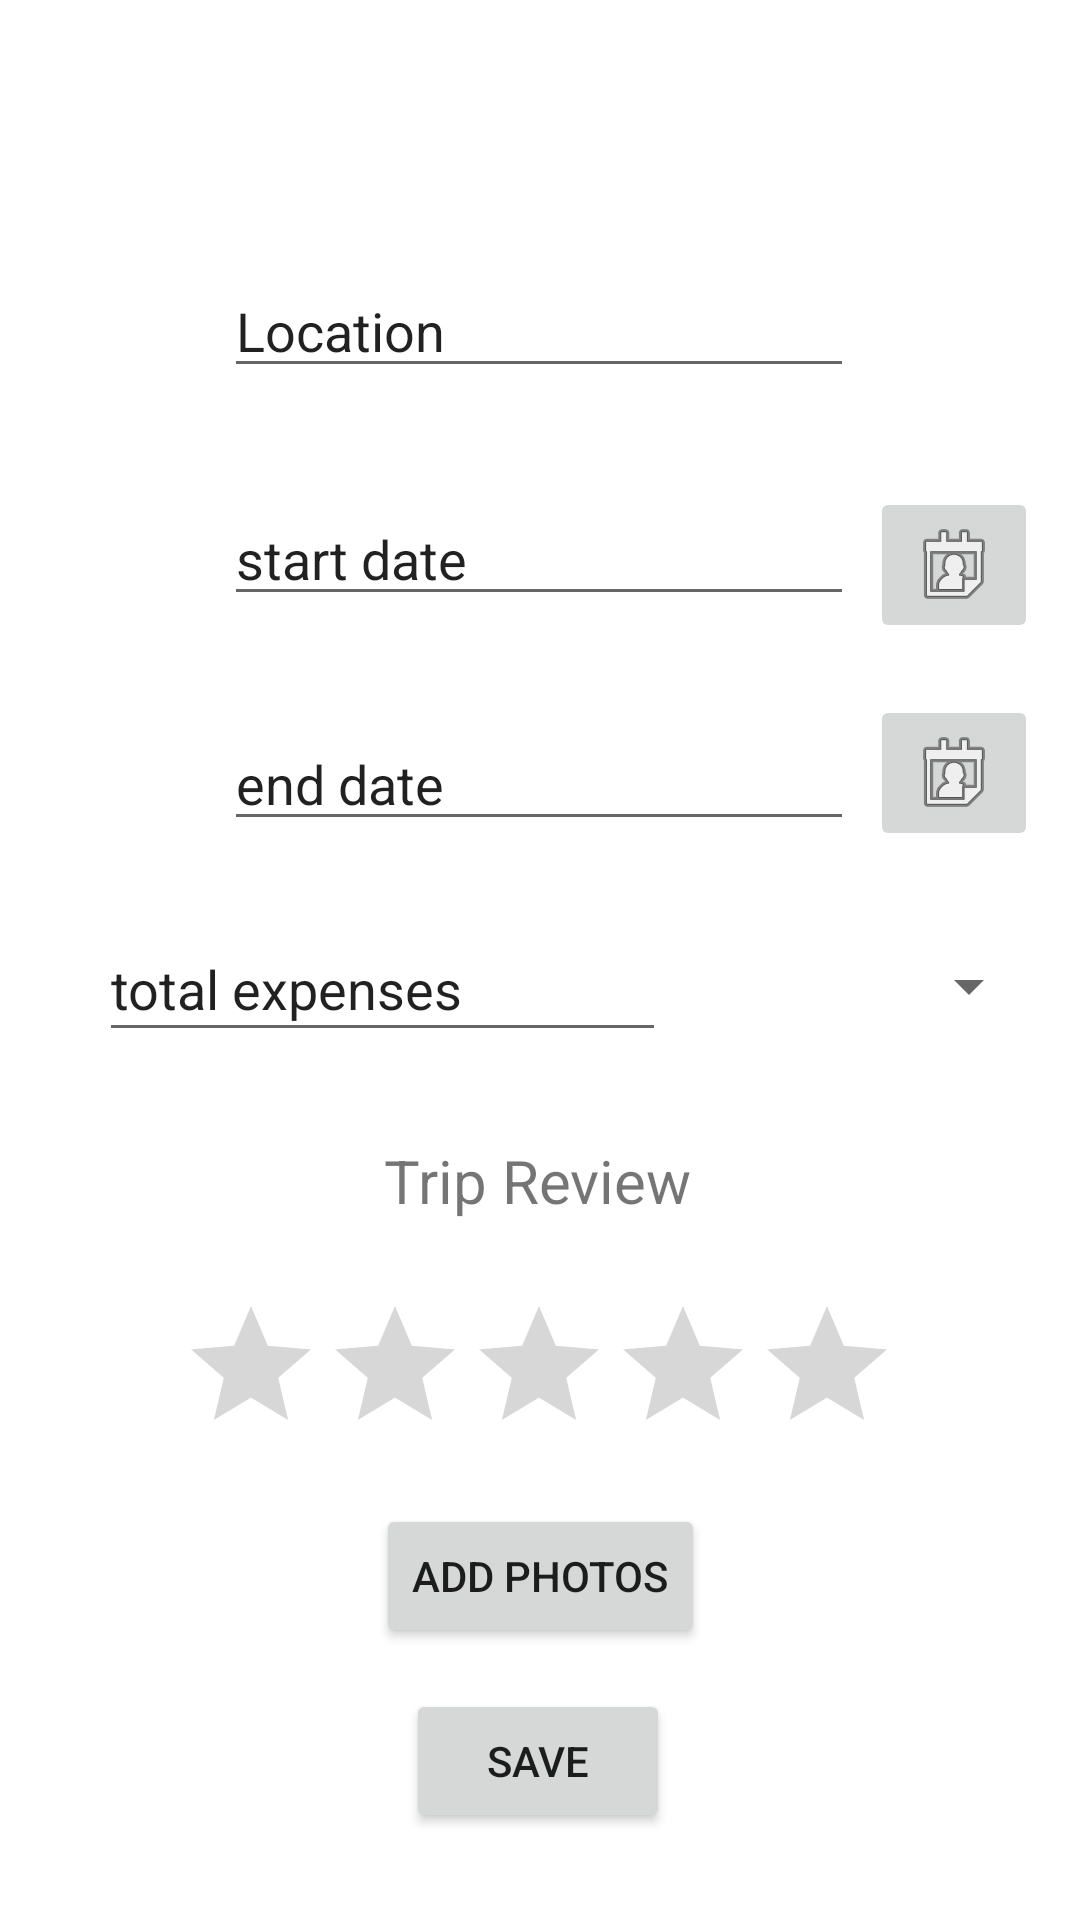

Layout XML and referenced resources for this Android screen:
<!-- AndroidManifest.xml: activity theme Theme.TripManager -->
<!-- res/layout/activity_statistics_add.xml -->
<?xml version="1.0" encoding="utf-8"?>
<androidx.constraintlayout.widget.ConstraintLayout xmlns:android="http://schemas.android.com/apk/res/android"
    xmlns:app="http://schemas.android.com/apk/res-auto"
    xmlns:tools="http://schemas.android.com/tools"
    android:layout_width="match_parent"
    android:layout_height="match_parent">

    <EditText
        android:id="@+id/editTextLocation"
        android:layout_width="wrap_content"
        android:layout_height="wrap_content"
        android:ems="10"
        android:inputType="text"
        android:text="Location"
        app:layout_constraintBottom_toBottomOf="parent"
        app:layout_constraintEnd_toEndOf="parent"
        app:layout_constraintHorizontal_bias="0.497"
        app:layout_constraintStart_toStartOf="parent"
        app:layout_constraintTop_toTopOf="parent"
        app:layout_constraintVertical_bias="0.147" />

    <EditText
        android:id="@+id/editTextStartDate"
        android:layout_width="wrap_content"
        android:layout_height="wrap_content"
        android:ems="10"
        android:inputType="date"
        android:text="start date"
        app:layout_constraintBottom_toBottomOf="parent"
        app:layout_constraintEnd_toEndOf="parent"
        app:layout_constraintHorizontal_bias="0.497"
        app:layout_constraintStart_toStartOf="parent"
        app:layout_constraintTop_toTopOf="parent"
        app:layout_constraintVertical_bias="0.274" />

    <EditText
        android:id="@+id/editTextEndDate"
        android:layout_width="wrap_content"
        android:layout_height="wrap_content"
        android:ems="10"
        android:inputType="date"
        android:text="end date"
        app:layout_constraintBottom_toBottomOf="parent"
        app:layout_constraintEnd_toEndOf="parent"
        app:layout_constraintHorizontal_bias="0.497"
        app:layout_constraintStart_toStartOf="parent"
        app:layout_constraintTop_toTopOf="parent"
        app:layout_constraintVertical_bias="0.399" />

    <EditText
        android:id="@+id/editTextNumberExpenses"
        android:layout_width="189dp"
        android:layout_height="45dp"
        android:ems="10"
        android:inputType="number"
        android:text="total expenses"
        app:layout_constraintBottom_toBottomOf="parent"
        app:layout_constraintEnd_toEndOf="parent"
        app:layout_constraintHorizontal_bias="0.193"
        app:layout_constraintStart_toStartOf="parent"
        app:layout_constraintTop_toTopOf="parent"
        app:layout_constraintVertical_bias="0.514" />

    <Button
        android:id="@+id/buttonSave"
        android:layout_width="wrap_content"
        android:layout_height="wrap_content"
        android:text="Save"
        app:layout_constraintBottom_toBottomOf="parent"
        app:layout_constraintEnd_toEndOf="parent"
        app:layout_constraintHorizontal_bias="0.498"
        app:layout_constraintStart_toStartOf="parent"
        app:layout_constraintTop_toTopOf="parent"
        app:layout_constraintVertical_bias="0.951" />

    <Button
        android:id="@+id/buttonAddImages"
        android:layout_width="wrap_content"
        android:layout_height="wrap_content"
        android:text="Add photos"
        app:layout_constraintBottom_toBottomOf="parent"
        app:layout_constraintEnd_toEndOf="parent"
        app:layout_constraintStart_toStartOf="parent"
        app:layout_constraintTop_toTopOf="parent"
        app:layout_constraintVertical_bias="0.847" />

    <RatingBar
        android:id="@+id/ratingBar"
        android:layout_width="wrap_content"
        android:layout_height="wrap_content"
        app:layout_constraintBottom_toBottomOf="parent"
        app:layout_constraintEnd_toEndOf="parent"
        app:layout_constraintHorizontal_bias="0.497"
        app:layout_constraintStart_toStartOf="parent"
        app:layout_constraintTop_toTopOf="parent"
        app:layout_constraintVertical_bias="0.74" />

    <TextView
        android:id="@+id/textView2"
        android:layout_width="wrap_content"
        android:layout_height="wrap_content"
        android:text="Trip Review"
        android:textSize="20dp"
        app:layout_constraintBottom_toBottomOf="parent"
        app:layout_constraintEnd_toEndOf="parent"
        app:layout_constraintHorizontal_bias="0.498"
        app:layout_constraintStart_toStartOf="parent"
        app:layout_constraintTop_toTopOf="parent"
        app:layout_constraintVertical_bias="0.62" />

    <ImageButton
        android:id="@+id/imageButtonStartDate"
        android:layout_width="wrap_content"
        android:layout_height="wrap_content"
        app:layout_constraintBottom_toBottomOf="parent"
        app:layout_constraintEnd_toEndOf="parent"
        app:layout_constraintHorizontal_bias="0.954"
        app:layout_constraintStart_toStartOf="parent"
        app:layout_constraintTop_toTopOf="parent"
        app:layout_constraintVertical_bias="0.276"
        app:srcCompat="@android:drawable/ic_menu_my_calendar" />

    <ImageButton
        android:id="@+id/imageButtonEndDate"
        android:layout_width="wrap_content"
        android:layout_height="wrap_content"
        app:layout_constraintBottom_toBottomOf="parent"
        app:layout_constraintEnd_toEndOf="parent"
        app:layout_constraintHorizontal_bias="0.954"
        app:layout_constraintStart_toStartOf="parent"
        app:layout_constraintTop_toTopOf="parent"
        app:layout_constraintVertical_bias="0.394"
        app:srcCompat="@android:drawable/ic_menu_my_calendar" />

    <Spinner
        android:id="@+id/spinner"
        android:layout_width="143dp"
        android:layout_height="43dp"
        app:layout_constraintBottom_toBottomOf="parent"
        app:layout_constraintEnd_toEndOf="parent"
        app:layout_constraintHorizontal_bias="0.94"
        app:layout_constraintStart_toStartOf="parent"
        app:layout_constraintTop_toTopOf="parent"
        app:layout_constraintVertical_bias="0.515" />
</androidx.constraintlayout.widget.ConstraintLayout>
<!-- resources referenced by this layout -->
<resources>
  <style name="Theme.TripManager" parent="Theme.MaterialComponents.DayNight.DarkActionBar">
          
          <item name="colorPrimary">@color/purple_500</item>
          <item name="colorPrimaryVariant">@color/purple_700</item>
          <item name="colorOnPrimary">@color/white</item>
          
          <item name="colorSecondary">@color/teal_200</item>
          <item name="colorSecondaryVariant">@color/teal_700</item>
          <item name="colorOnSecondary">@color/black</item>
          
          <item name="android:statusBarColor">?attr/colorPrimaryVariant</item>
          
      </style>
  <!-- not gathered from this repository: default colours our renderer supplied (Android Studio template values) -->
  <color name="purple_500">#FF6200EE</color>
  <color name="purple_700">#FF3700B3</color>
  <color name="teal_200">#FF03DAC5</color>
  <color name="teal_700">#FF018786</color>
  <color name="black">#FF000000</color>
  <color name="white">#FFFFFFFF</color>
</resources>
